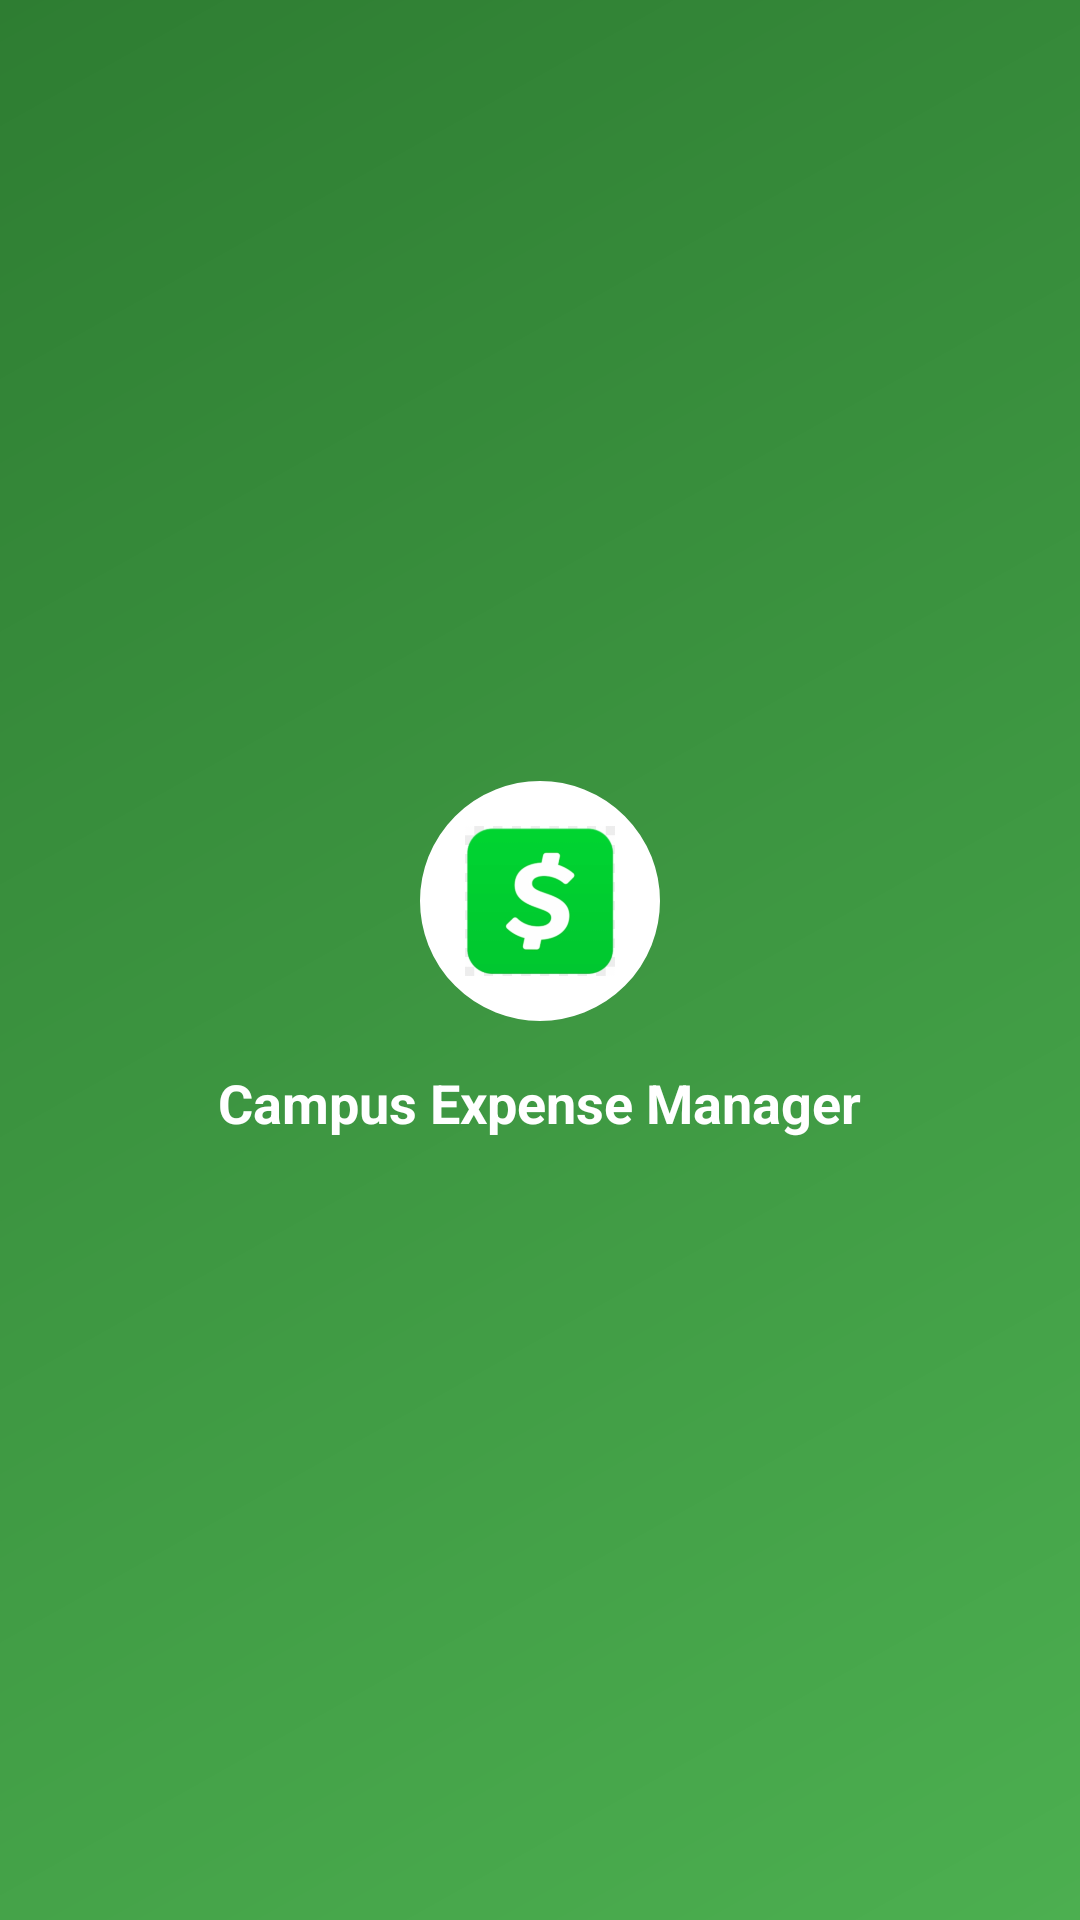

This screen was rendered from an Android layout file. Write that file and the resources it references.
<!-- AndroidManifest.xml: application theme Theme.CampusExpenseManager_SE07101 -->
<!-- res/layout/header_drawer_navigation.xml -->
<?xml version="1.0" encoding="utf-8"?>
<LinearLayout xmlns:android="http://schemas.android.com/apk/res/android"
    android:orientation="vertical"
    android:layout_width="match_parent"
    android:layout_height="180dp"
    android:background="@drawable/drawer_header_background"
    android:padding="20dp"
    android:gravity="center"
    android:elevation="4dp">

    <ImageView
        android:layout_width="80dp"
        android:layout_height="80dp"
        android:contentDescription="Logo"
        android:src="@drawable/logo_btec"
        android:layout_gravity="center"
        android:background="@drawable/logo_background"
        android:padding="15dp"/>

    <TextView
        android:layout_width="wrap_content"
        android:layout_height="wrap_content"
        android:text="Campus Expense Manager"
        android:textSize="18sp"
        android:textColor="@android:color/white"
        android:textStyle="bold"
        android:layout_marginTop="15dp"
        android:gravity="center"/>

</LinearLayout>
<!-- resources referenced by this layout -->
<resources>
  <!-- drawable drawer_header_background (drawable) -->
  <?xml version="1.0" encoding="utf-8"?>
  <shape xmlns:android="http://schemas.android.com/apk/res/android">
      <gradient
          android:startColor="#4CAF50"
          android:endColor="#2E7D32"
          android:angle="135"/>
  </shape>
  <!-- drawable logo_background (drawable) -->
  <?xml version="1.0" encoding="utf-8"?>
  <shape xmlns:android="http://schemas.android.com/apk/res/android"
      android:shape="oval">
      <solid android:color="@android:color/white"/>
      <stroke
          android:width="2dp"
          android:color="#FFFFFF"/>
  </shape>
  <!-- drawable logo_btec: png bitmap (drawable, 26268 bytes) -->
  <style name="Theme.CampusExpenseManager_SE07101" parent="Base.Theme.CampusExpenseManager_SE07101" />
  <style name="Base.Theme.CampusExpenseManager_SE07101" parent="Theme.Material3.DayNight.NoActionBar">
          
          <item name="colorPrimary">@color/primary</item>
          <item name="colorPrimaryVariant">@color/primary_dark</item>
          <item name="colorOnPrimary">@color/white</item>
          
          
          <item name="colorSecondary">@color/accent</item>
          <item name="colorSecondaryVariant">@color/accent_dark</item>
          <item name="colorOnSecondary">@color/white</item>
          
          
          <item name="android:statusBarColor">@color/primary_dark</item>
          <item name="android:windowLightStatusBar">false</item>
          
          
          <item name="android:colorBackground">@color/background_primary</item>
          <item name="colorSurface">@color/background_card</item>
          <item name="colorOnSurface">@color/text_primary</item>
          
          
          <item name="android:textColorPrimary">@color/text_primary</item>
          <item name="android:textColorSecondary">@color/text_secondary</item>
          
          
          <item name="colorControlHighlight">@color/primary_light</item>
      </style>
  <color name="primary">#6366F1</color>
  <color name="primary_dark">#4F46E5</color>
  <color name="white">#FFFFFFFF</color>
  <color name="accent">#10B981</color>
  <color name="accent_dark">#059669</color>
  <color name="background_primary">#FFFFFF</color>
  <color name="background_card">#FFFFFF</color>
  <color name="text_primary">#1E293B</color>
  <color name="text_secondary">#64748B</color>
  <color name="primary_light">#A5B4FC</color>
</resources>
